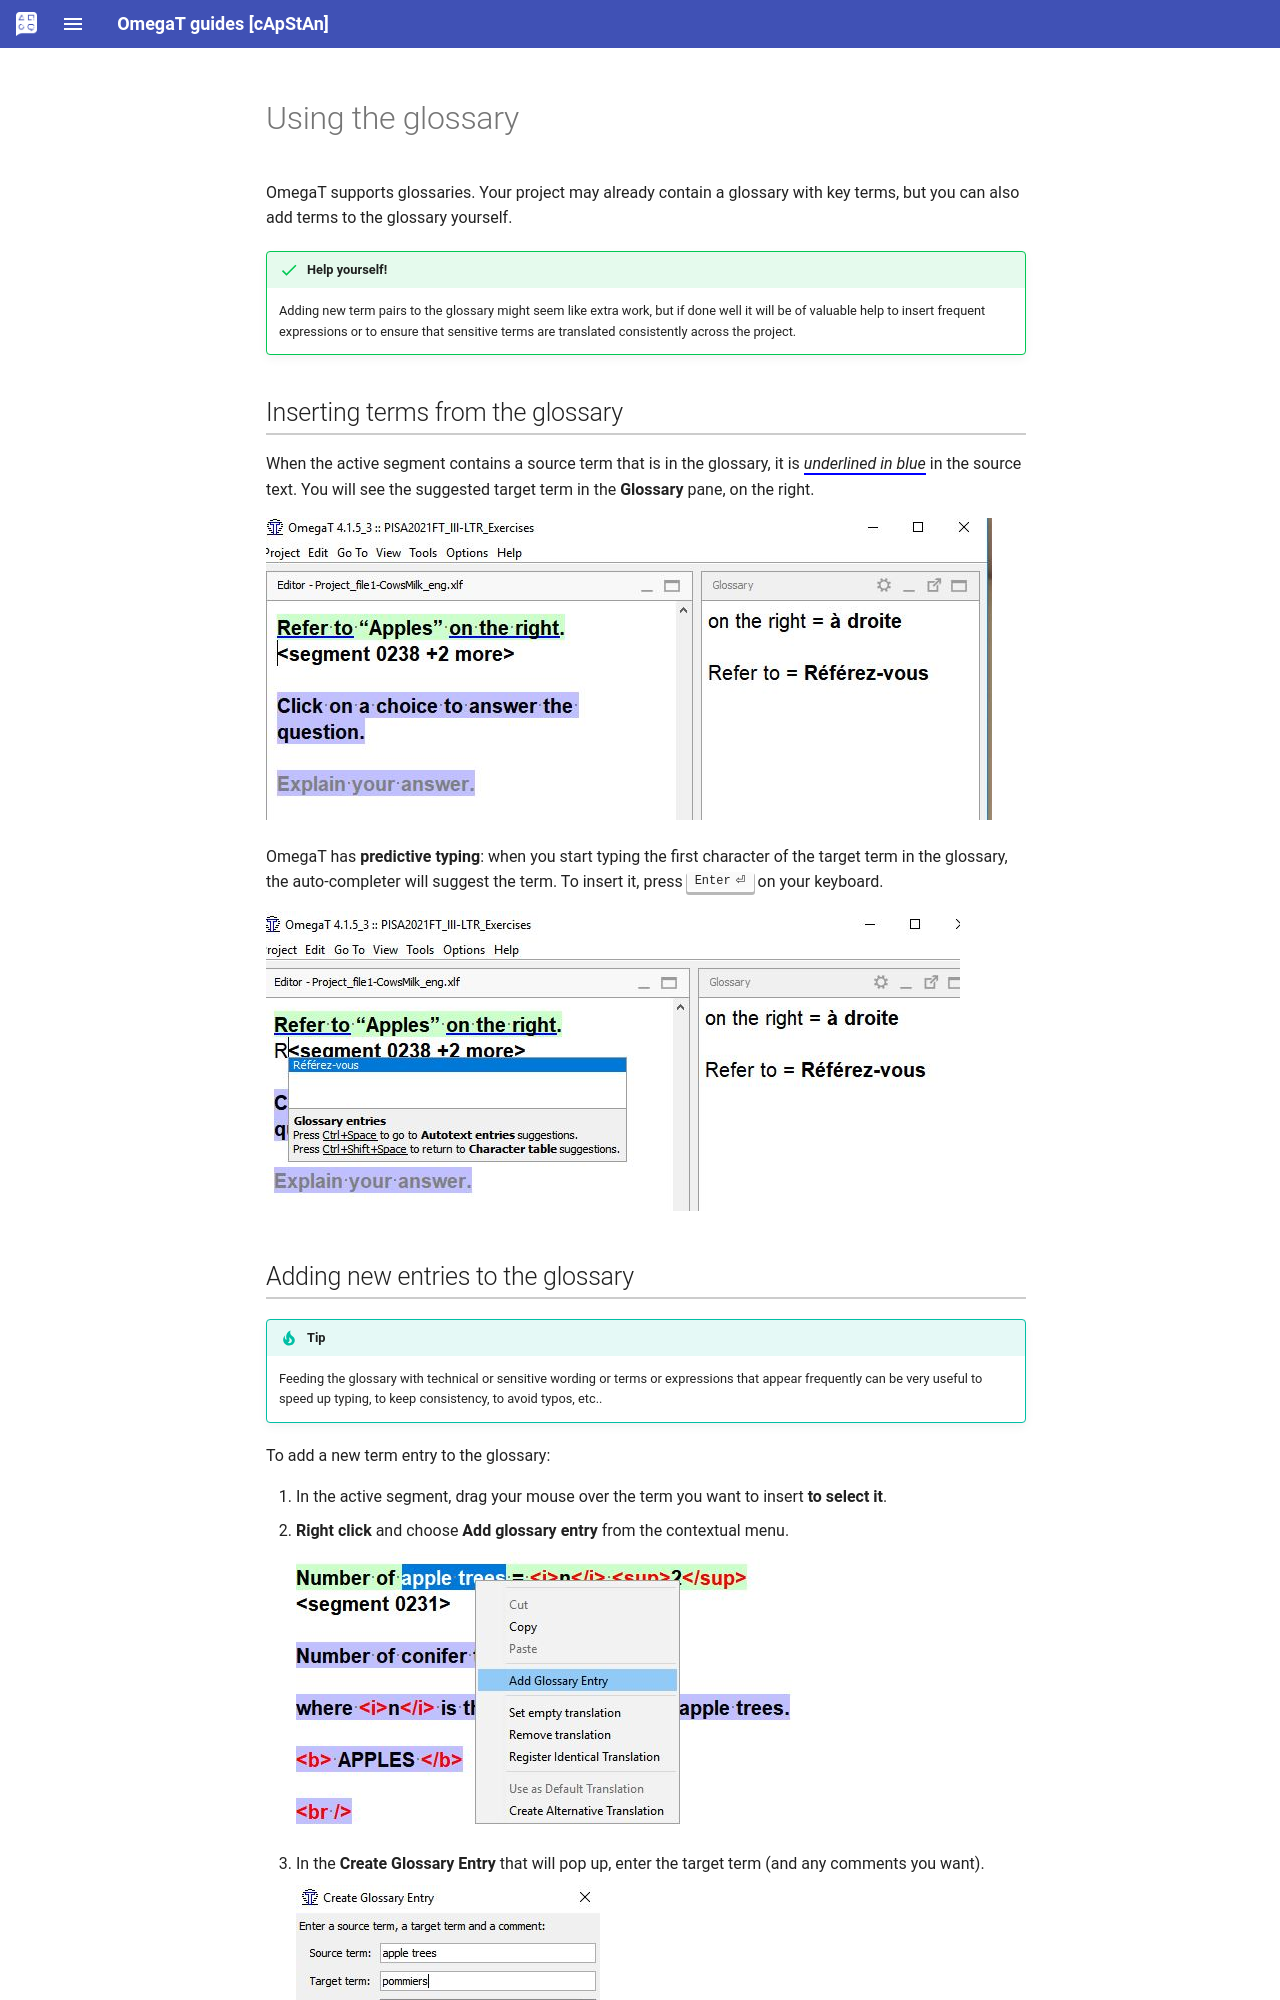

repository: capstanlqc/omegat-guides · page: _includes/en/omt-glos/index.html · generator: mkdocs

# Using the glossary

OmegaT supports glossaries. Your project may already contain a glossary with key terms, but you can also add terms to the glossary yourself.

<!-- prettier-ignore -->
!!! success "Help yourself!"
	Adding new term pairs to the glossary might seem like extra work, but if done well it will be of valuable help to insert frequent expressions or to ensure that sensitive terms are translated consistently across the project.

<!-- section: inserting glossary matches -->

{% include 'en/omt-glos-ins.md' %}
